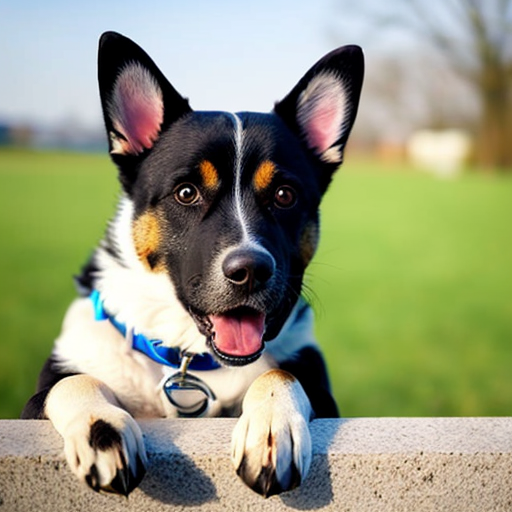
Generation parameters embedded in this image by AUTOMATIC1111 Stable Diffusion web UI or a fork of it (Forge, ...) (PNG 'parameters' text chunk):
amateur picture of a dog taken from a phone
Negative prompt: nsfw, nude, hands, phone, hand
Steps: 20, Sampler: DPM++ 2M SDE Karras, CFG scale: 7, Seed: 2837840994, Size: 512x512, Model hash: 661697d235, Model: cyberrealistic_v30, Version: v1.3.2